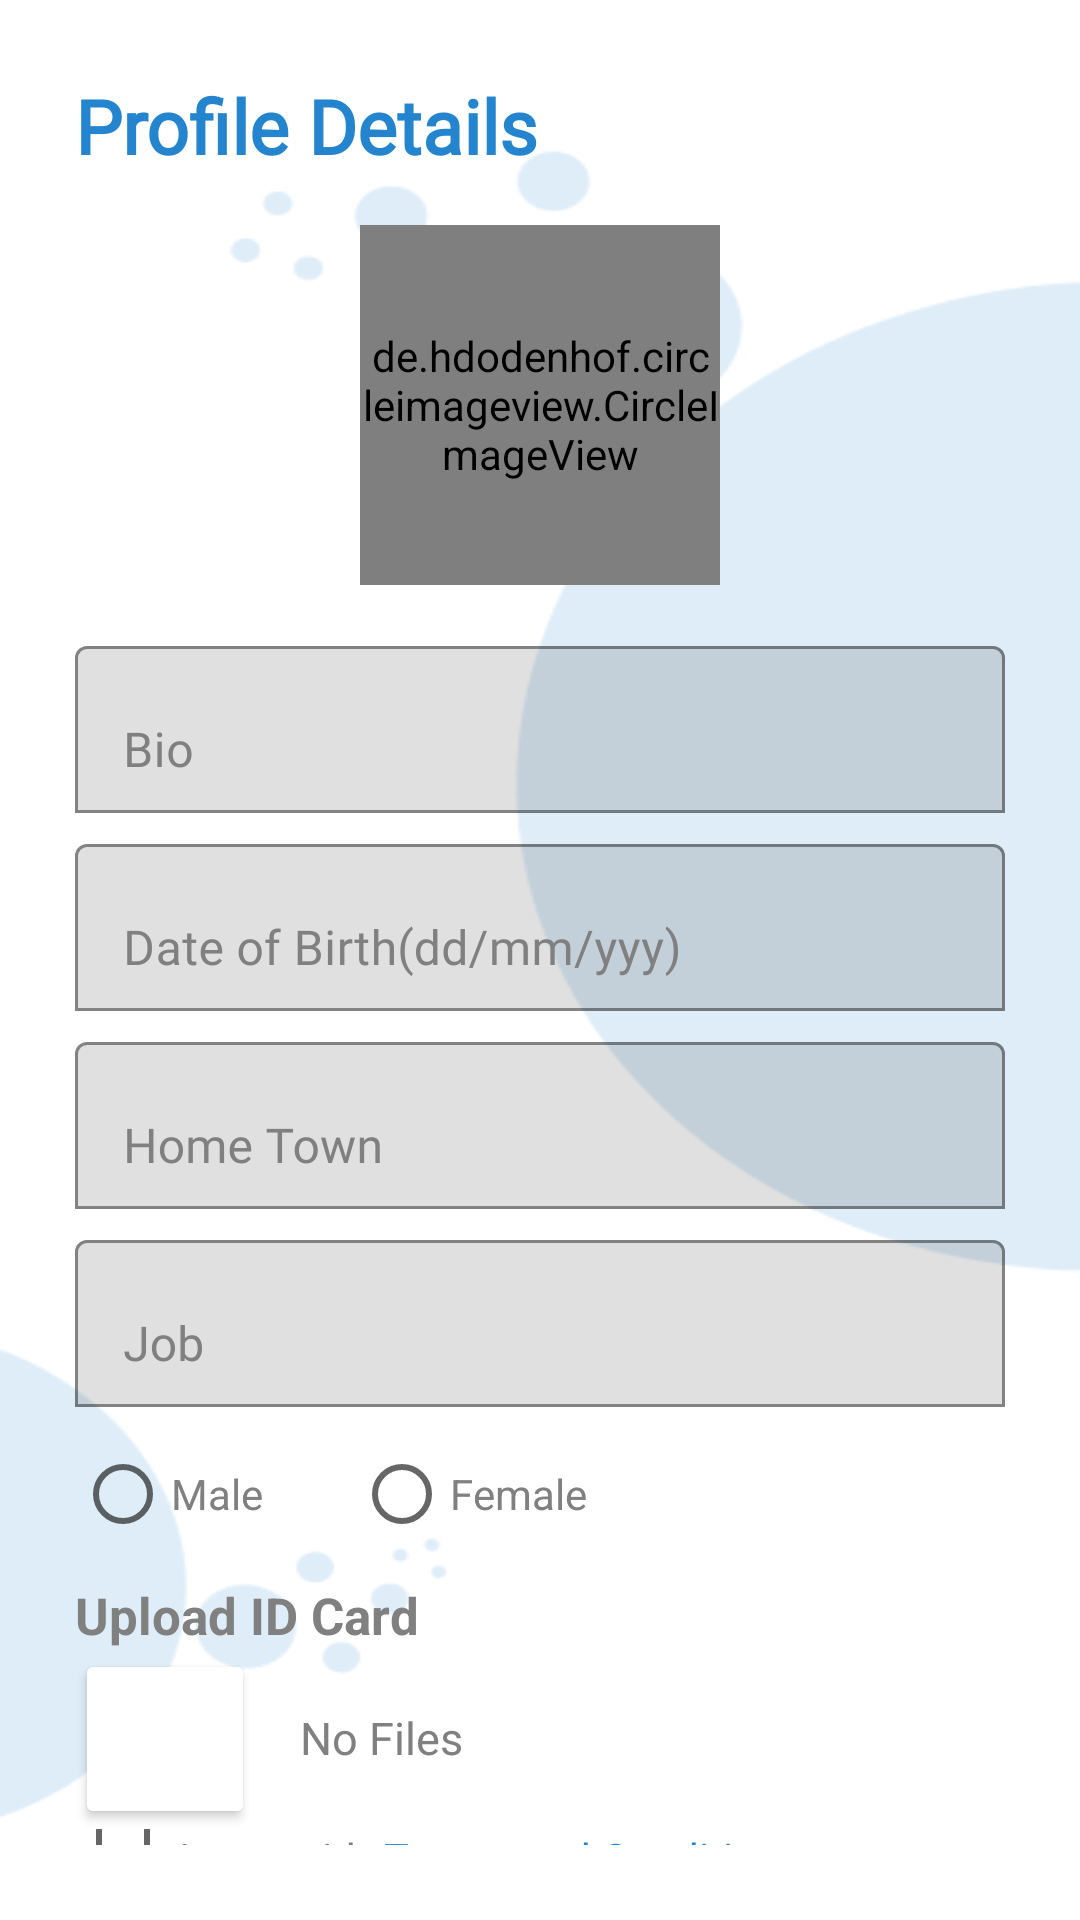

Android layout source for this screen:
<!-- AndroidManifest.xml: application theme Theme.Coffeemate2 -->
<!-- res/layout/activity_personal_details_page.xml -->
<?xml version="1.0" encoding="utf-8"?>
<RelativeLayout xmlns:android="http://schemas.android.com/apk/res/android"
    xmlns:app="http://schemas.android.com/apk/res-auto"
    xmlns:tools="http://schemas.android.com/tools"
    android:layout_width="match_parent"
    android:layout_height="match_parent"
    android:padding="25dp"
    android:background="@drawable/background"
    tools:context=".PersonalDetailsPage">

    <TextView
        android:id="@+id/detailsTitle"
        android:layout_width="wrap_content"
        android:layout_height="wrap_content"
        android:text="Profile Details"
        android:fontFamily="@font/poppinsmedium"
        android:textColor="@color/blue"
        android:textSize="25sp"
        android:textStyle="bold" />

    <LinearLayout
        android:id="@+id/profileImageAr"
        android:layout_width="match_parent"
        android:layout_height="180dp"
        android:gravity="center">

        <de.hdodenhof.circleimageview.CircleImageView
            android:id="@+id/profileImage"
            android:layout_width="120dp"
            android:layout_height="120dp"
            android:layout_marginTop="20dp"
            android:src="@drawable/ic_profile"
            app:civ_border_color="@color/blue"
            app:civ_border_width="5dp" />

    </LinearLayout>

    <com.google.android.material.textfield.TextInputLayout
        android:layout_width="match_parent"
        android:layout_height="wrap_content"
        app:boxBackgroundMode="outline"
        android:layout_marginTop="5dp"
        android:layout_centerHorizontal="true"
        android:layout_centerVertical="true"
        android:id="@+id/bioTIL"
        android:layout_below="@+id/profileImageAr"
        android:textColorHint="@color/grey">

        <com.google.android.material.textfield.TextInputEditText
            android:id="@+id/bio"
            android:inputType="text"
            android:hint="Bio"
            android:layout_width="match_parent"
            android:layout_height="wrap_content"
            android:textColor="@color/grey"
            android:fontFamily="@font/poppinsmedium" />

    </com.google.android.material.textfield.TextInputLayout>

    <com.google.android.material.textfield.TextInputLayout
        android:layout_width="match_parent"
        android:layout_height="wrap_content"
        app:boxBackgroundMode="outline"
        android:layout_marginTop="5dp"
        android:layout_centerHorizontal="true"
        android:layout_centerVertical="true"
        android:id="@+id/dateOfBirthTIL"
        android:layout_below="@+id/bioTIL"
        android:textColorHint="@color/grey">

        <com.google.android.material.textfield.TextInputEditText
            android:id="@+id/dateOfBirth"
            android:inputType="text"
            android:hint="Date of Birth(dd/mm/yyy)"
            android:layout_width="match_parent"
            android:layout_height="wrap_content"
            android:textColor="@color/grey"
            android:fontFamily="@font/poppinsmedium" />

    </com.google.android.material.textfield.TextInputLayout>

    <com.google.android.material.textfield.TextInputLayout
        android:layout_width="match_parent"
        android:layout_height="wrap_content"
        app:boxBackgroundMode="outline"
        android:layout_marginTop="5dp"
        android:layout_centerHorizontal="true"
        android:layout_centerVertical="true"
        android:id="@+id/hometownTIL"
        android:layout_below="@+id/dateOfBirthTIL"
        android:textColorHint="@color/grey">

        <com.google.android.material.textfield.TextInputEditText
            android:id="@+id/hometown"
            android:inputType="text"
            android:hint="Home Town"
            android:layout_width="match_parent"
            android:layout_height="wrap_content"
            android:textColor="@color/grey"
            android:fontFamily="@font/poppinsmedium" />

    </com.google.android.material.textfield.TextInputLayout>

    <com.google.android.material.textfield.TextInputLayout
        android:layout_width="match_parent"
        android:layout_height="wrap_content"
        app:boxBackgroundMode="outline"
        android:layout_marginTop="5dp"
        android:layout_centerHorizontal="true"
        android:layout_centerVertical="true"
        android:id="@+id/jobTIL"
        android:layout_below="@+id/hometownTIL"
        android:textColorHint="@color/grey">

        <com.google.android.material.textfield.TextInputEditText
            android:id="@+id/job"
            android:inputType="text"
            android:hint="Job"
            android:layout_width="match_parent"
            android:layout_height="wrap_content"
            android:textColor="@color/grey"
            android:fontFamily="@font/poppinsmedium" />

    </com.google.android.material.textfield.TextInputLayout>

    <RadioGroup
        android:id="@+id/radioGroup"
        android:layout_width="352dp"
        android:layout_height="58dp"
        android:orientation="horizontal"
        android:layout_below="@+id/jobTIL">

        <RadioButton
            android:id="@+id/female"
            android:layout_width="93dp"
            android:layout_height="match_parent"
            android:onClick="checkButton"
            android:text="Male"
            android:textColor="@color/grey"
            tools:ignore="OnClick,UsingOnClickInXml" />

        <RadioButton
            android:id="@+id/male"
            android:layout_width="93dp"
            android:layout_height="wrap_content"
            android:onClick="checkButton"
            android:text="Female"
            android:textColor="@color/grey"
            tools:ignore="OnClick,UsingOnClickInXml" />
    </RadioGroup>

    <TextView
        android:id="@+id/uploadID"
        android:layout_width="wrap_content"
        android:layout_height="wrap_content"
        android:text="Upload ID Card"
        android:textColor="@color/grey"
        android:textSize="17sp"
        android:textStyle="bold"
        android:layout_below="@+id/radioGroup"/>

    <LinearLayout
        android:id="@+id/uploadfile"
        android:layout_width="match_parent"
        android:layout_height="wrap_content"
        android:layout_below="@+id/uploadID">
        <Button
            android:id="@+id/file"
            android:layout_width="60dp"
            android:layout_height="60dp"
            android:backgroundTint="@color/white"
            android:drawableLeft="@drawable/ic_file"
            android:textColor="@color/white"
            app:cornerRadius="50dp"
            app:strokeColor="@color/blue" />

        <TextView
            android:id="@+id/noFile"
            android:layout_width="wrap_content"
            android:layout_height="wrap_content"
            android:paddingStart="15dp"
            android:text="No Files"
            android:textColor="@color/grey"
            android:textSize="15sp"
            android:layout_below="@+id/file"/>

    </LinearLayout>

    <LinearLayout
        android:id="@+id/agree"
        android:layout_width="match_parent"
        android:layout_height="wrap_content"
        android:layout_below="@+id/uploadfile">

        <CheckBox
            android:id="@+id/teamsAgree"
            android:layout_width="wrap_content"
            android:layout_height="wrap_content"
            android:onClick="onCheckboxClicked"
            android:text="Agree with"
            android:textColor="@color/grey"
            android:layout_below="@+id/uploadfile"
            tools:ignore="OnClick" />

        <TextView
            android:id="@+id/teamsCondition"
            android:layout_width="wrap_content"
            android:layout_height="wrap_content"
            android:text="Teams and Conditions"
            android:paddingStart="5dp"
            android:textColor="@color/blue"
            android:textSize="14dp" />
    </LinearLayout>

    <Button
        android:id="@+id/buttonDone"
        android:layout_width="match_parent"
        android:layout_height="54dp"
        android:backgroundTint="@color/blue"
        android:text="Done"
        android:textColor="@color/white"
        app:cornerRadius="50dp"
        app:strokeColor="@color/blue"
        android:layout_below="@+id/agree"/>














</RelativeLayout>
<!-- resources referenced by this layout -->
<resources>
  <color name="blue">#2484ce</color>
  <color name="grey">#808080</color>
  <color name="white">#FFFFFFFF</color>
  <!-- drawable background: png bitmap (drawable, 10005 bytes) -->
  <style name="Theme.Coffeemate2" parent="Theme.MaterialComponents.DayNight.DarkActionBar">
          
          <item name="colorPrimary">@color/blue</item>
          <item name="colorPrimaryVariant">@color/purple_700</item>
          <item name="colorOnPrimary">@color/white</item>
          
          <item name="colorSecondary">@color/teal_200</item>
          <item name="colorSecondaryVariant">@color/teal_700</item>
          <item name="colorOnSecondary">@color/black</item>
          
          <item name="android:statusBarColor" tools:targetApi="l">?attr/colorPrimary</item>
          
      </style>
  <color name="purple_700">#FF3700B3</color>
  <color name="teal_200">#FF03DAC5</color>
  <color name="teal_700">#FF018786</color>
  <color name="black">#FF000000</color>
</resources>
